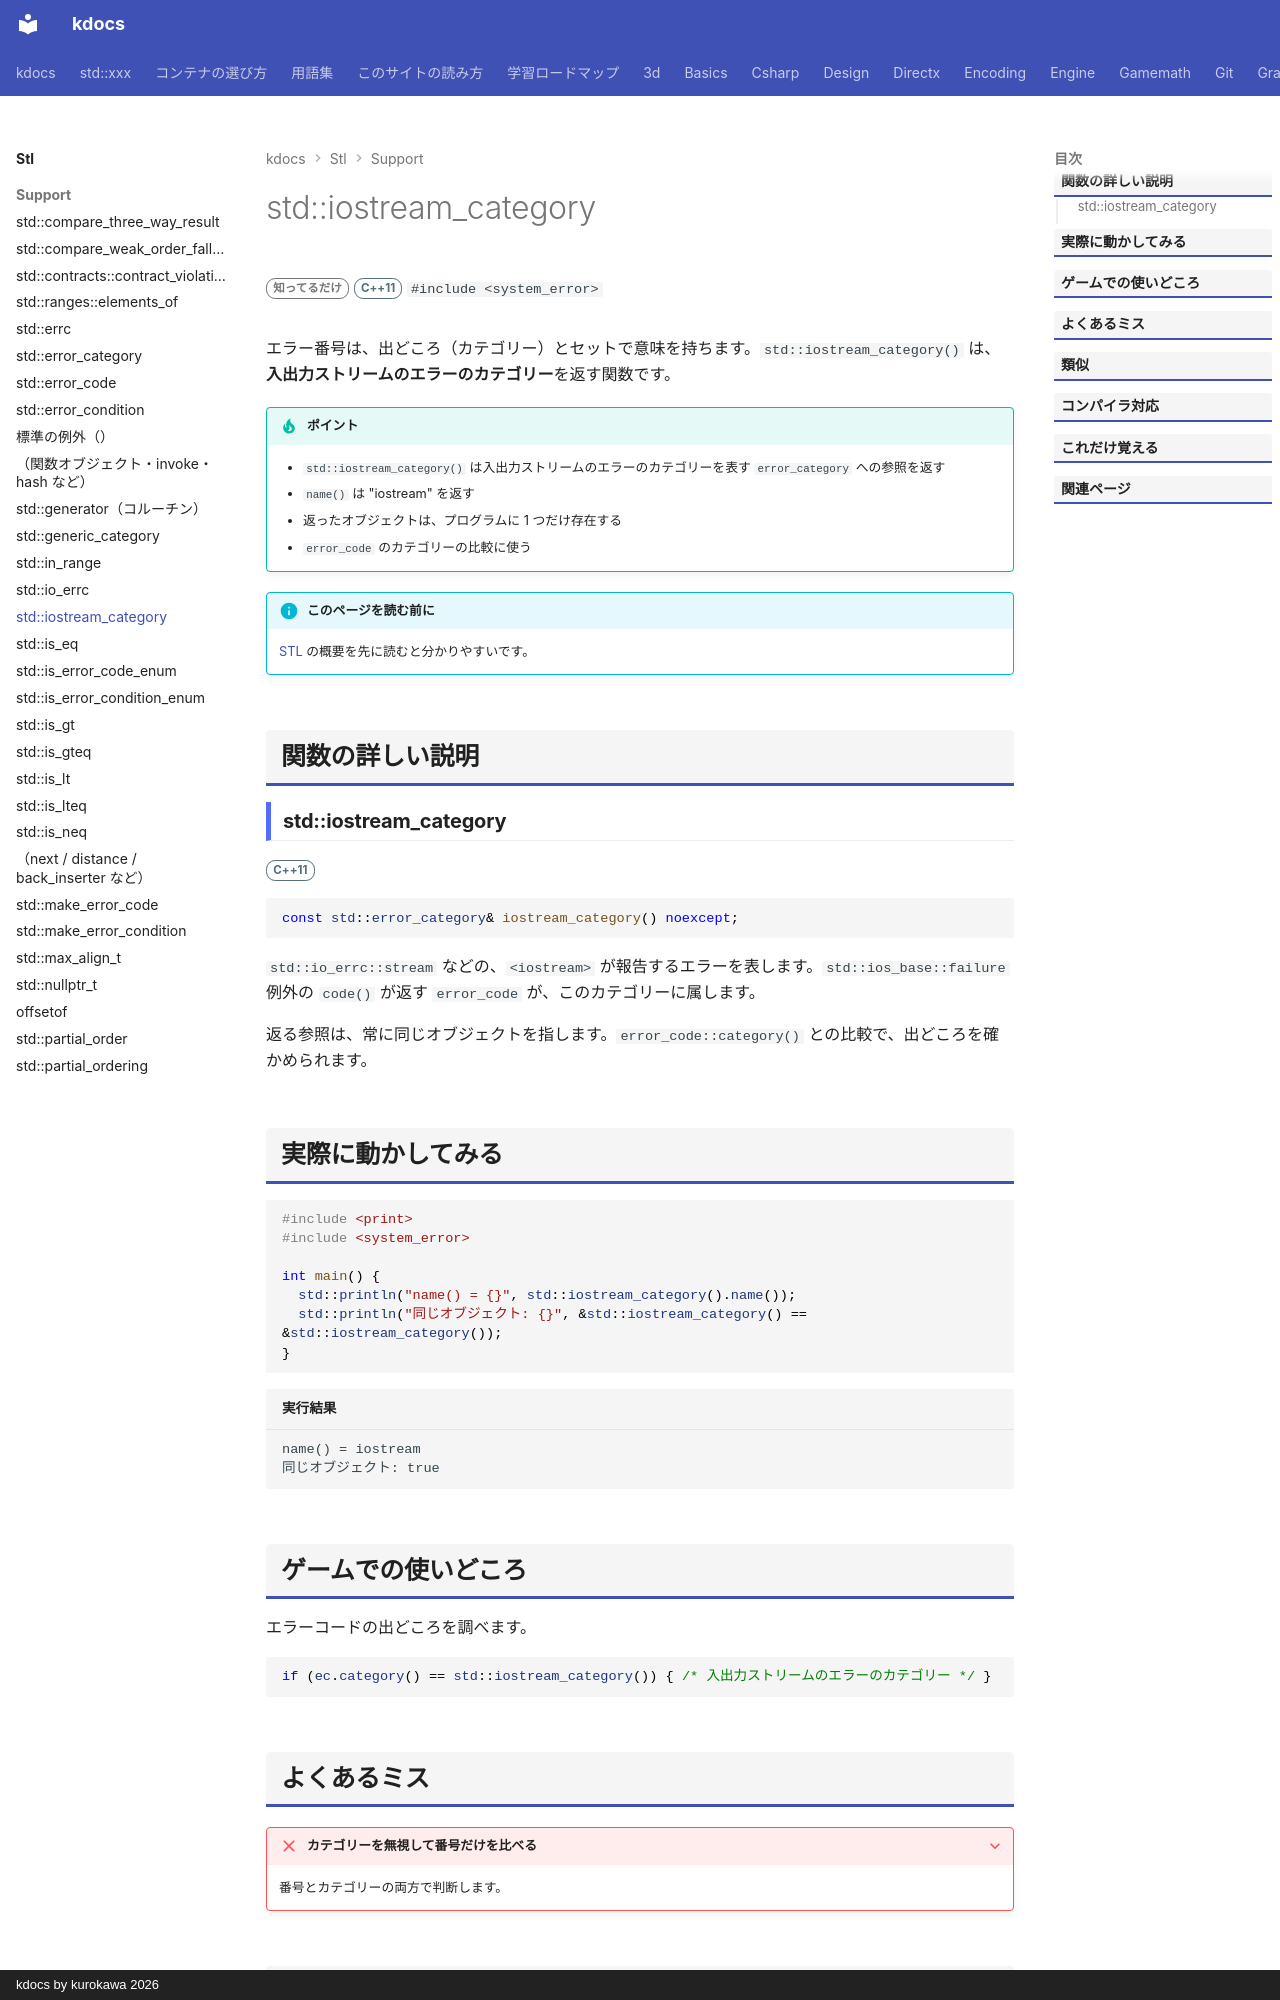

repository: qwzxdf/kdocs · page: stl/support/iostream_category/index.html · generator: mkdocs · copyright: kdocs by kurokawa 2026

---
title: std::iostream_category
summary: "入出力ストリームのエラー（`io_errc`）の分類を表す error_category を返す。"
order: 900
group: エラーコード（<system_error>）
tags:
  - 型・言語サポート
---

# std::iostream_category

<div class="page-badges" markdown>
<span class="rank rank-rare">知ってるだけ</span>
<span class="ver ver-11">C++11</span>
`#include <system_error>`
</div>

エラー番号は、出どころ（カテゴリー）とセットで意味を持ちます。`std::iostream_category()` は、<strong>入出力ストリームのエラーのカテゴリー</strong>を返す関数です。

!!! tip "ポイント"
    - `std::iostream_category()` は入出力ストリームのエラーのカテゴリーを表す `error_category` への参照を返す
    - `name()` は "iostream" を返す
    - 返ったオブジェクトは、プログラムに 1 つだけ存在する
    - `error_code` のカテゴリーの比較に使う

!!! info "このページを読む前に"
    [STL](../index.md) の概要を先に読むと分かりやすいです。

## 関数の詳しい説明

### std::iostream_category {#iostream_category}

<span class="ver ver-11">C++11</span>

```cpp
const std::error_category& iostream_category() noexcept;
```

`std::io_errc::stream` などの、`<iostream>` が報告するエラーを表します。`std::ios_base::failure` 例外の `code()` が返す `error_code` が、このカテゴリーに属します。

返る参照は、常に同じオブジェクトを指します。`error_code::category()` との比較で、出どころを確かめられます。

## 実際に動かしてみる

```cpp
#include <print>
#include <system_error>

int main() {
  std::println("name() = {}", std::iostream_category().name());
  std::println("同じオブジェクト: {}", &std::iostream_category() == &std::iostream_category());
}
```

```text title="実行結果"
name() = iostream
同じオブジェクト: true
```
